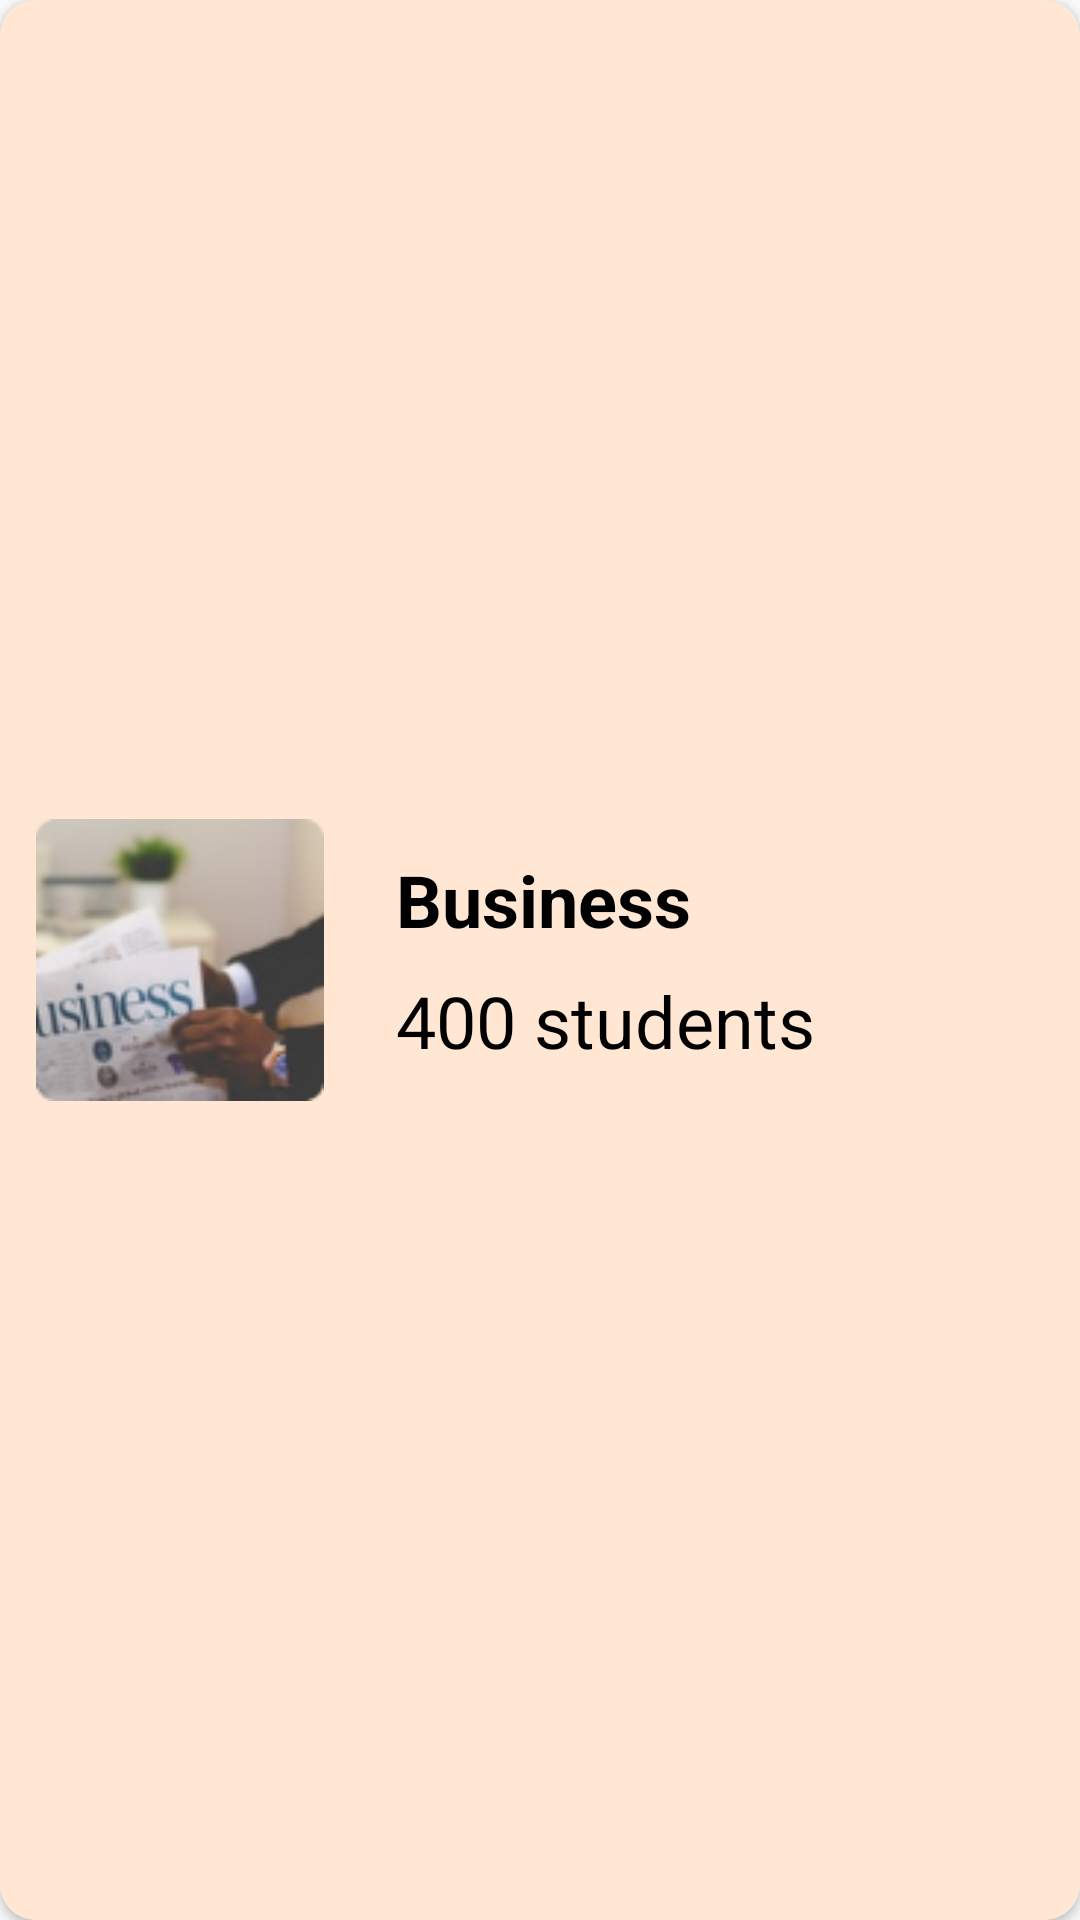

Write the Android layout XML for this screen, with the resource values it uses.
<!-- AndroidManifest.xml: application theme Theme.Database -->
<!-- res/layout/faculty_item.xml -->
<?xml version="1.0" encoding="utf-8"?>
<androidx.cardview.widget.CardView xmlns:android="http://schemas.android.com/apk/res/android"
    xmlns:app="http://schemas.android.com/apk/res-auto"
    android:layout_width="match_parent"
    android:layout_height="130dp"
    android:elevation="4dp"
    app:cardCornerRadius="12dp">

    <androidx.constraintlayout.widget.ConstraintLayout
        android:id="@+id/clickLayout"
        android:layout_width="match_parent"
        android:layout_height="match_parent"
        android:background="@color/assetsColorDark"
        android:clickable="true"
        android:focusable="true"
        android:foreground="?android:selectableItemBackgroundBorderless">

        <ImageView
            android:id="@+id/image"
            android:layout_width="96dp"
            android:layout_height="96dp"
            android:layout_marginVertical="12dp"
            android:layout_marginStart="12dp"
            android:contentDescription="@string/todo"
            android:src="@drawable/image"
            app:layout_constraintBottom_toBottomOf="parent"
            app:layout_constraintCircleRadius="8dp"
            app:layout_constraintStart_toStartOf="parent"
            app:layout_constraintTop_toTopOf="parent" />

        <TextView
            android:id="@+id/name"
            android:layout_width="0dp"
            android:layout_height="wrap_content"
            android:layout_marginStart="24dp"
            android:ellipsize="end"
            android:maxLines="2"
            app:layout_constraintEnd_toStartOf="@id/morePopup"
            android:text="@string/business"
            android:textColor="@color/black"
            android:textSize="24sp"
            android:textStyle="bold"
            app:layout_constraintBottom_toTopOf="@id/studentCount"
            app:layout_constraintStart_toEndOf="@+id/image"
            app:layout_constraintTop_toTopOf="parent"
            app:layout_constraintVertical_chainStyle="packed" />

        <TextView
            android:id="@+id/studentCount"
            android:layout_width="wrap_content"
            android:layout_height="wrap_content"
            android:layout_marginStart="24dp"
            android:layout_marginTop="8dp"
            android:text="@string/_400_students"
            android:textColor="@color/black"
            android:textSize="24sp"
            android:textStyle="normal"
            app:layout_constraintBottom_toBottomOf="parent"
            app:layout_constraintStart_toEndOf="@+id/image"
            app:layout_constraintTop_toBottomOf="@+id/name" />

        <ImageButton
            android:id="@+id/morePopup"
            android:layout_width="wrap_content"
            android:layout_height="wrap_content"
            android:layout_marginEnd="12dp"
            android:background="?android:selectableItemBackgroundBorderless"
            android:contentDescription="@string/todo"
            android:padding="12dp"
            android:src="@drawable/ic_baseline_more_vert"
            app:layout_constraintBottom_toBottomOf="parent"
            app:layout_constraintEnd_toEndOf="parent"
            app:layout_constraintTop_toTopOf="parent" />

    </androidx.constraintlayout.widget.ConstraintLayout>
</androidx.cardview.widget.CardView>
<!-- resources referenced by this layout -->
<resources>
  <color name="assetsColorDark">#FFE7D4</color>
  <color name="black">#FF000000</color>
  <!-- drawable image: png bitmap (drawable, 17400 bytes) -->
  <string name="_400_students">400 students</string>
  <string name="business">Business</string>
  <string name="todo" />
  <style name="Theme.Database" parent="Theme.MaterialComponents.DayNight.NoActionBar.Bridge">
          
          <item name="colorOnPrimary">@color/black</item>
          
          <item name="colorSecondary">@color/teal_200</item>
          <item name="colorSecondaryVariant">@color/teal_700</item>
          <item name="colorOnSecondary">@color/black</item>
          
          <item name="android:statusBarColor" tools:targetApi="l">?attr/colorPrimaryVariant</item>
          
      </style>
  <color name="teal_200">#FF03DAC5</color>
  <color name="teal_700">#FF018786</color>
</resources>
